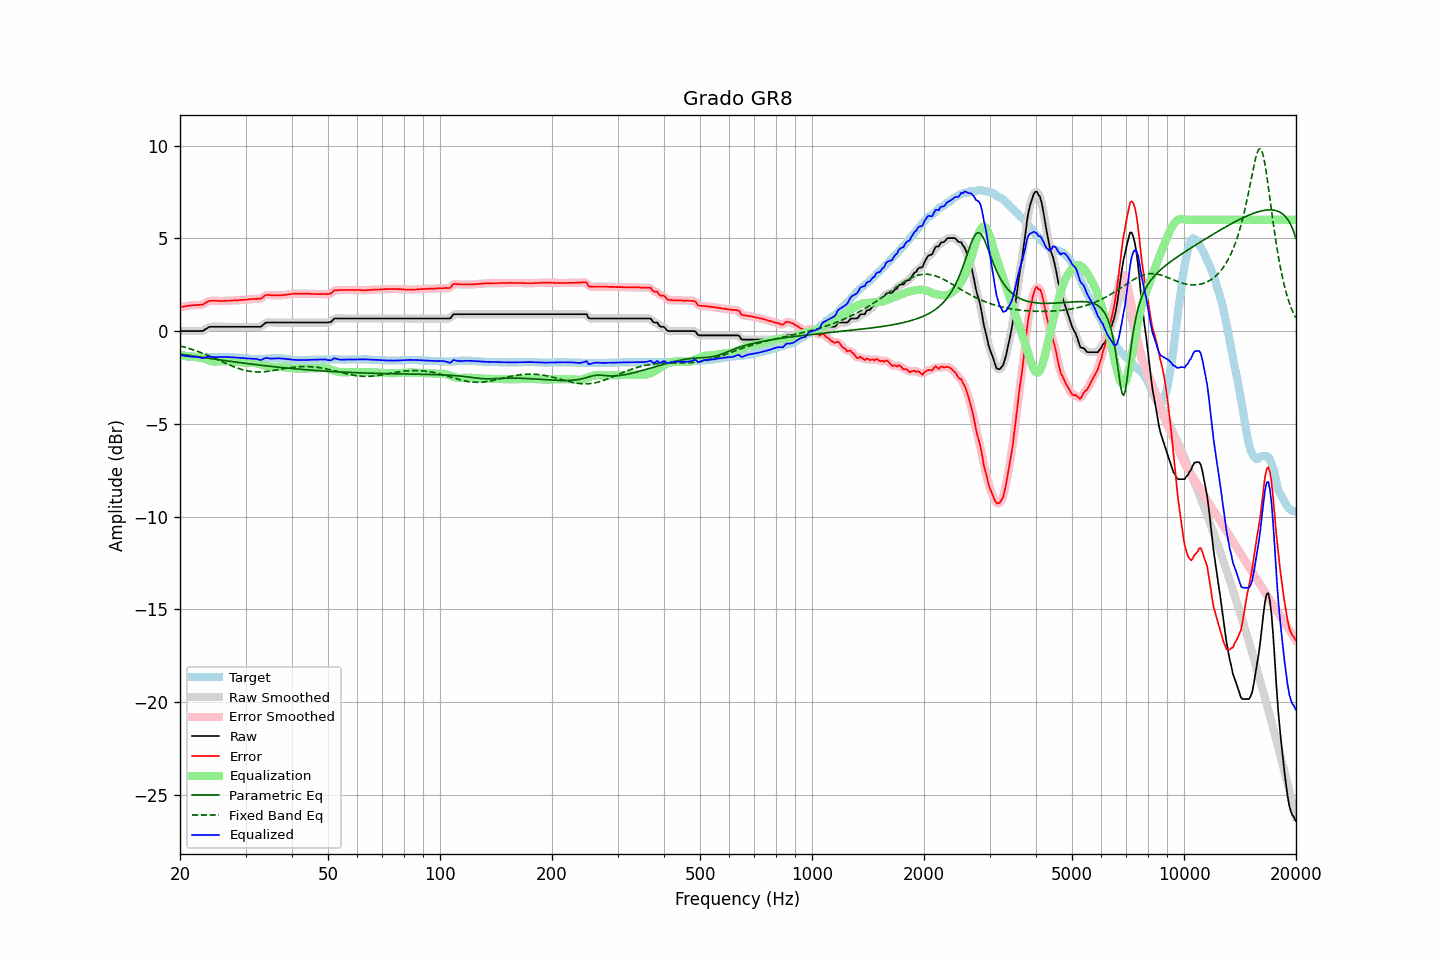

The data file committed next to this chart (first rows):
frequency, raw, error, smoothed, error_smoothed, equalization, parametric_eq, fixed_band_eq, equalized_raw, equalized_smoothed, target
20.00, 0.00, 1.29, -0.00, 1.29, -1.29, -1.24, -0.80, -1.29, -1.29, -1.29
20.20, 0.00, 1.31, -0.00, 1.31, -1.31, -1.25, -0.82, -1.31, -1.31, -1.31
20.40, 0.00, 1.32, -0.00, 1.32, -1.32, -1.26, -0.84, -1.32, -1.32, -1.32
20.61, 0.00, 1.33, -0.00, 1.33, -1.34, -1.28, -0.87, -1.34, -1.34, -1.33
20.81, 0.00, 1.35, 0.00, 1.35, -1.35, -1.29, -0.89, -1.35, -1.35, -1.35
21.02, 0.00, 1.36, 0.00, 1.36, -1.36, -1.30, -0.92, -1.36, -1.36, -1.36
21.23, 0.00, 1.37, 0.00, 1.37, -1.37, -1.31, -0.95, -1.37, -1.37, -1.37
21.44, 0.00, 1.38, 0.00, 1.38, -1.38, -1.33, -0.98, -1.38, -1.38, -1.38
21.66, 0.00, 1.39, 0.00, 1.39, -1.39, -1.34, -1.00, -1.39, -1.39, -1.39
21.87, 0.00, 1.40, 0.00, 1.40, -1.39, -1.35, -1.03, -1.39, -1.39, -1.40
22.09, 0.00, 1.40, 0.00, 1.40, -1.39, -1.37, -1.06, -1.39, -1.39, -1.40
22.31, 0.00, 1.41, 0.00, 1.41, -1.40, -1.38, -1.09, -1.40, -1.40, -1.41
22.54, 0.00, 1.41, -0.00, 1.41, -1.42, -1.39, -1.13, -1.42, -1.42, -1.41
22.76, 0.00, 1.42, -0.00, 1.41, -1.44, -1.40, -1.16, -1.44, -1.44, -1.42
22.99, 0.00, 1.41, 0.01, 1.43, -1.46, -1.42, -1.19, -1.46, -1.45, -1.41
23.22, 0.05, 1.47, 0.05, 1.47, -1.49, -1.43, -1.23, -1.44, -1.44, -1.42
23.45, 0.11, 1.53, 0.10, 1.52, -1.52, -1.44, -1.26, -1.41, -1.42, -1.42
23.69, 0.16, 1.57, 0.16, 1.58, -1.55, -1.46, -1.30, -1.39, -1.39, -1.41
23.92, 0.21, 1.62, 0.20, 1.61, -1.58, -1.47, -1.33, -1.37, -1.38, -1.41
24.16, 0.23, 1.63, 0.23, 1.63, -1.61, -1.48, -1.37, -1.38, -1.38, -1.40
24.40, 0.23, 1.63, 0.23, 1.63, -1.63, -1.49, -1.41, -1.40, -1.39, -1.40
24.65, 0.23, 1.63, 0.23, 1.63, -1.64, -1.51, -1.45, -1.41, -1.40, -1.40
24.89, 0.23, 1.63, 0.23, 1.63, -1.64, -1.52, -1.49, -1.41, -1.41, -1.40
25.14, 0.23, 1.63, 0.23, 1.63, -1.64, -1.53, -1.52, -1.41, -1.41, -1.40
25.39, 0.23, 1.63, 0.23, 1.63, -1.63, -1.54, -1.56, -1.40, -1.40, -1.40
25.65, 0.23, 1.62, 0.23, 1.62, -1.63, -1.55, -1.60, -1.40, -1.40, -1.39
25.91, 0.23, 1.62, 0.23, 1.62, -1.62, -1.57, -1.64, -1.39, -1.39, -1.39
26.16, 0.23, 1.62, 0.23, 1.62, -1.62, -1.58, -1.68, -1.39, -1.39, -1.39
26.43, 0.23, 1.63, 0.23, 1.63, -1.63, -1.59, -1.72, -1.40, -1.40, -1.40
26.69, 0.23, 1.63, 0.23, 1.63, -1.63, -1.60, -1.76, -1.40, -1.40, -1.40
26.96, 0.23, 1.63, 0.23, 1.63, -1.63, -1.62, -1.80, -1.40, -1.40, -1.40
27.23, 0.23, 1.63, 0.23, 1.63, -1.64, -1.63, -1.83, -1.41, -1.41, -1.40
27.50, 0.23, 1.64, 0.23, 1.64, -1.64, -1.64, -1.87, -1.41, -1.41, -1.41
27.77, 0.23, 1.65, 0.23, 1.65, -1.65, -1.65, -1.91, -1.42, -1.42, -1.42
28.05, 0.23, 1.65, 0.23, 1.65, -1.65, -1.66, -1.94, -1.42, -1.42, -1.42
28.33, 0.23, 1.66, 0.23, 1.66, -1.66, -1.67, -1.97, -1.43, -1.43, -1.43
28.62, 0.23, 1.66, 0.23, 1.66, -1.66, -1.69, -2.00, -1.43, -1.43, -1.43
28.90, 0.23, 1.67, 0.23, 1.67, -1.67, -1.70, -2.03, -1.44, -1.44, -1.44
29.19, 0.23, 1.68, 0.23, 1.68, -1.68, -1.71, -2.06, -1.45, -1.45, -1.45
29.48, 0.23, 1.68, 0.23, 1.68, -1.68, -1.72, -2.09, -1.45, -1.45, -1.45
29.78, 0.23, 1.69, 0.23, 1.69, -1.69, -1.73, -2.11, -1.46, -1.46, -1.46
30.08, 0.23, 1.70, 0.23, 1.70, -1.70, -1.74, -2.13, -1.47, -1.47, -1.47
30.38, 0.23, 1.70, 0.23, 1.70, -1.71, -1.75, -2.15, -1.48, -1.48, -1.47
30.68, 0.23, 1.71, 0.23, 1.71, -1.71, -1.76, -2.16, -1.48, -1.48, -1.48
30.99, 0.23, 1.72, 0.23, 1.72, -1.71, -1.78, -2.18, -1.48, -1.48, -1.49
31.30, 0.23, 1.73, 0.23, 1.73, -1.72, -1.79, -2.19, -1.49, -1.49, -1.50
31.61, 0.23, 1.73, 0.23, 1.73, -1.72, -1.80, -2.20, -1.49, -1.49, -1.50
31.93, 0.23, 1.73, 0.23, 1.73, -1.73, -1.81, -2.20, -1.50, -1.50, -1.50
32.24, 0.23, 1.74, 0.23, 1.73, -1.74, -1.82, -2.20, -1.51, -1.52, -1.51
32.57, 0.23, 1.74, 0.22, 1.74, -1.77, -1.83, -2.20, -1.54, -1.54, -1.51
32.89, 0.23, 1.74, 0.24, 1.76, -1.79, -1.84, -2.20, -1.56, -1.55, -1.51
33.22, 0.28, 1.79, 0.29, 1.80, -1.82, -1.85, -2.20, -1.54, -1.53, -1.51
33.55, 0.36, 1.86, 0.36, 1.86, -1.85, -1.86, -2.19, -1.49, -1.49, -1.50
33.89, 0.43, 1.92, 0.42, 1.91, -1.88, -1.87, -2.19, -1.45, -1.46, -1.49
34.23, 0.46, 1.95, 0.45, 1.94, -1.90, -1.88, -2.18, -1.44, -1.45, -1.49
34.57, 0.46, 1.94, 0.47, 1.95, -1.93, -1.89, -2.17, -1.47, -1.46, -1.48
34.92, 0.46, 1.94, 0.46, 1.94, -1.94, -1.90, -2.15, -1.48, -1.48, -1.48
35.27, 0.46, 1.93, 0.46, 1.93, -1.94, -1.91, -2.14, -1.48, -1.48, -1.47
35.62, 0.46, 1.93, 0.46, 1.93, -1.94, -1.92, -2.13, -1.48, -1.48, -1.47
35.97, 0.46, 1.93, 0.46, 1.93, -1.94, -1.93, -2.11, -1.48, -1.48, -1.47
... 635 more rows
